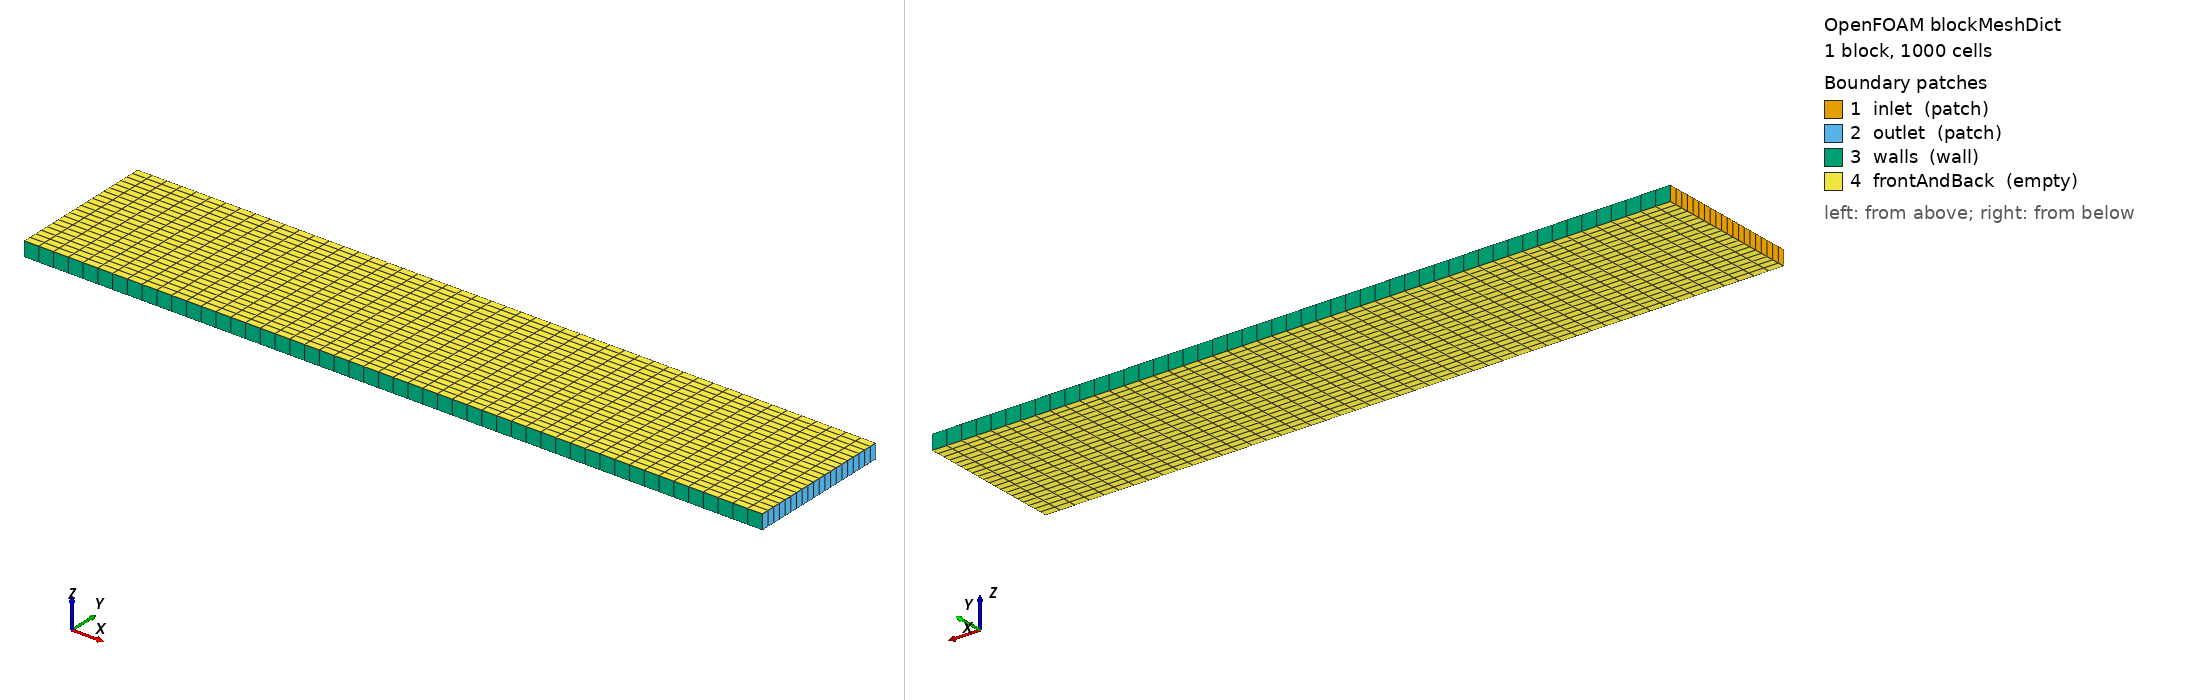

OpenFOAM case: the mesh blockMesh builds from blockMeshDict, 1 block(s), 1000 cells. Boundary patches (legend numbers): 1 inlet (patch), 2 outlet (patch), 3 walls (wall), 4 frontAndBack (empty). Left view from above one corner, right view from below the opposite corner. Boundary conditions: 2 field file(s) under 0/; 4 of 4 drawn patches have an entry in a shipped field file.

=== system/blockMeshDict ===
FoamFile
{
    version     2.0;
    format      ascii;
    class       dictionary;
    object      blockMeshDict;
}
// * * * * * * * * * * * * * * * * * * * * * * * * * * * * * * * * * * * * * //

convertToMeters 1;

vertices
(
    (0 0 0)
    (5 0 0)
    (5 1 0)
    (0 1 0)
    (0 0 0.1)
    (5 0 0.1)
    (5 1 0.1)
    (0 1 0.1)
);

blocks
(
    hex (0 1 2 3 4 5 6 7) (50 20 1) simpleGrading (1 1 1)
);

edges
(
);

boundary
(
    inlet
    {
        type patch;
        faces
        (
            (0 4 7 3)
        );
    }
    outlet
    {
        type patch;
        faces
        (
            (2 6 5 1)
        );
    }
    walls
    {
        type wall;
        faces
        (
            (3 7 6 2)
            (1 5 4 0)
        );
    }
    frontAndBack
    {
        type empty;
        faces
        (
            (0 3 2 1)
            (4 5 6 7)
        );
    }
);

mergePatchPairs
(
);

// ************************************************************************* //


=== system/controlDict ===
FoamFile
{
    version     2.0;
    format      ascii;
    class       dictionary;
    object      controlDict;
}
// * * * * * * * * * * * * * * * * * * * * * * * * * * * * * * * * * * * * * //

application     simpleFoam;

startFrom       startTime;

startTime       0;

stopAt          endTime;

endTime         200;

deltaT          1;

writeControl    timeStep;

writeInterval   50;

purgeWrite      0;

writeFormat     ascii;

writePrecision  6;

writeCompression off;

timeFormat      general;

timePrecision   6;

runTimeModifiable true;

// ************************************************************************* //


=== 0/U ===
FoamFile
{
    version     2.0;
    format      ascii;
    class       volVectorField;
    object      U;
}
// * * * * * * * * * * * * * * * * * * * * * * * * * * * * * * * * * * * * * //

dimensions      [0 1 -1 0 0 0 0];

internalField   uniform (0 0 0);

boundaryField
{
    inlet
    {
        type            fixedValue;
        value           uniform (0.1 0 0);
    }

    outlet
    {
        type            zeroGradient;
    }

    walls
    {
        type            fixedValue;
        value           uniform (0 0 0);
    }

    frontAndBack
    {
        type            empty;
    }
}

// ************************************************************************* //


=== 0/p ===
FoamFile
{
    version     2.0;
    format      ascii;
    class       volScalarField;
    object      p;
}
// * * * * * * * * * * * * * * * * * * * * * * * * * * * * * * * * * * * * * //

dimensions      [0 2 -2 0 0 0 0];

internalField   uniform 0;

boundaryField
{
    inlet
    {
        type            zeroGradient;
    }

    outlet
    {
        type            fixedValue;
        value           uniform 0;
    }

    walls
    {
        type            zeroGradient;
    }

    frontAndBack
    {
        type            empty;
    }
}

// ************************************************************************* //
